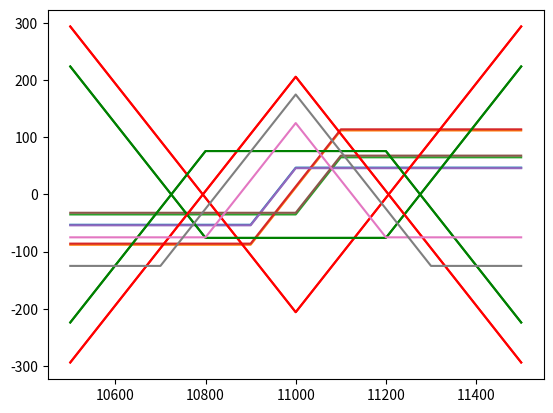

Recreate this plot in Python.
import numpy as np
import matplotlib.pyplot as plt

# 買權價格
call = {10700:266, 10800:189, 10900:120, 11000:67, 11100:32, 11200:13, 11300:6.1}
# 賣權價格
put = {10700:43, 10800:63, 10900:93, 11000:139, 11100:207, 11200:290, 11300:360}
x = np.arange(10500, 11501)

def callr(K):
    global x
    global call
    # 賺/ 賠多少
    return np.maximum(x-K, 0) - call[K]

def putr(K):
    global x
    global put
    # 賺/ 賠多少
    return np.maximum(K-x, 0) - put[K]

# 第一小題
b1 = -putr(11100) + putr(10900)
b2 = -putr(11000) + putr(10900)
b3 = callr(10900) - callr(11000)
b4 = callr(10900) - callr(11100)
b6 = callr(11000) - callr(11100)
b7 = -putr(11100) + putr(11000)
# 買權
plt.plot(x, b3, x, b4, x, b6)
# 賣權
plt.plot(x, b1, x, b2, x, b7)

# 第二小題
# A. straddle
straddle1 = callr(11000) + putr(11000)
straddle2 = -callr(11000) - putr(11000)
plt.plot(x, straddle1, 'r', x, straddle2, 'r')

# B. strangle
st1 = callr(11200) + putr(10800)
st2 = -callr(11200) - putr(10800)
plt.plot(x, st1, 'g', x, st2, 'g')

# 比較
plt.plot(x, straddle1, 'r', x, st1, 'g')
plt.plot(x, straddle2, 'r', x, st2, 'g')

# 第三小題
bu1 = putr(10800) + putr(11200) - putr(11000)*2
bu2 = putr(10700) + putr(11300) - putr(11000)*2
plt.plot(x, bu1, x, bu2)

